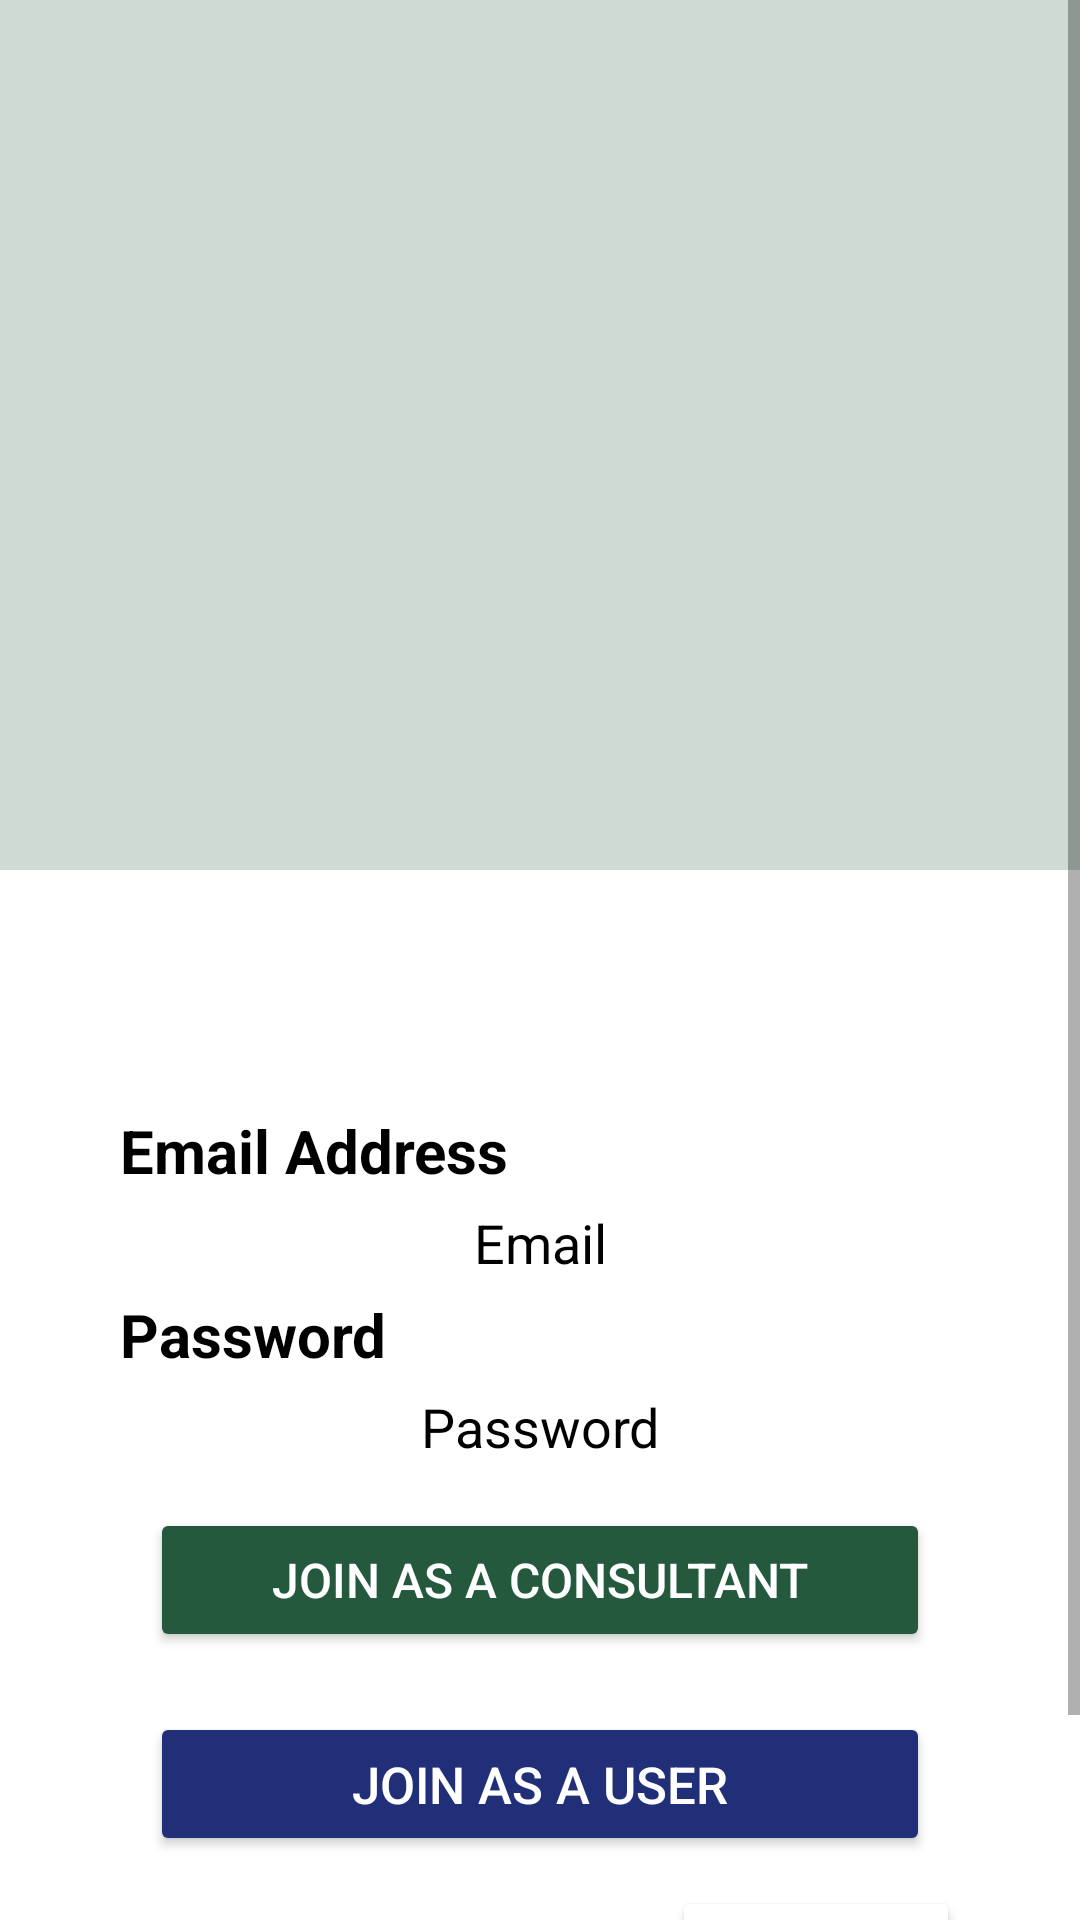

Write the Android layout XML for this screen, with the resource values it uses.
<!-- AndroidManifest.xml: application theme Theme.InnovativeConsultancySolutions -->
<!-- res/layout/activity_signup.xml -->
<?xml version="1.0" encoding="utf-8"?>
<ScrollView xmlns:android="http://schemas.android.com/apk/res/android"
    xmlns:app="http://schemas.android.com/apk/res-auto"
    xmlns:tools="http://schemas.android.com/tools"
    android:layout_width="match_parent"
    android:layout_height="match_parent"
    android:orientation="vertical"
    tools:context=".signup_activity">
   <LinearLayout
       android:layout_width="match_parent"
       android:layout_height="match_parent"
       android:orientation="vertical"
       >

       <LinearLayout
           android:layout_width="match_parent"
           android:layout_height="290sp"
           android:background="#CFDAD5"
           android:layout_marginBottom="40dp"/>
       <LinearLayout
           android:layout_width="match_parent"
           android:layout_height="wrap_content"
           android:orientation="vertical"
           android:layout_margin="40dp"
           >

           <TextView
               android:layout_width="match_parent"
               android:layout_height="wrap_content"

               android:text="Email Address"
               android:textStyle="bold"
               android:textSize="20sp"
               android:textColor="@color/black"/>
           <EditText
               android:id="@+id/signUpEmailEdittextId"
               android:layout_width="match_parent"
               android:layout_height="wrap_content"
               android:hint="Email"
               android:gravity="center"
               android:layout_margin="5dp"
               android:background="@color/white"
               android:textColorHint="@color/black"/>
           <TextView
               android:layout_width="match_parent"
               android:layout_height="wrap_content"

               android:text="Password"
               android:textStyle="bold"
               android:textSize="20sp"
               android:textColor="@color/black"/>
           <EditText
               android:inputType="textPassword"
               android:id="@+id/signUpPasswordEdittextId"
               android:layout_width="match_parent"
               android:layout_height="wrap_content"
               android:hint="Password"
               android:gravity="center"
               android:layout_margin="5dp"

               android:background="@color/white"
               android:textColorHint="@color/black"/>
           <Button
               android:layout_width="match_parent"
               android:layout_height="wrap_content"
               android:layout_margin="10dp"
               android:layout_gravity="center"
               android:backgroundTint="#25593E"
               android:text="Join as a Consultant"
               android:textSize="16sp"
               android:textColor="@color/white"
               android:id="@+id/signupasConsultantbuttonId"/>
           <Button
               android:id="@+id/signupasUserbuttonId"
               android:layout_width="match_parent"
               android:layout_height="wrap_content"
               android:layout_margin="10dp"
               android:layout_gravity="center"
               android:backgroundTint="#212F79"
               android:text="Join as a User"
               android:textSize="17sp"
               android:textColor="@color/white"/>

           <LinearLayout
               android:layout_width="match_parent"
               android:layout_height="wrap_content"
               android:orientation="horizontal"
               android:weightSum="10"
               android:gravity="center"
               >
               <TextView
                   android:layout_width="0dp"
                   android:layout_height="wrap_content"
                   android:text="Already Have an Account?"
                   android:textColor="@color/black"
                   android:textSize="12sp"
                   android:layout_marginLeft="40dp"
                   android:layout_weight="6"/>
               <Button
                   android:layout_width="0dp"
                   android:layout_height="wrap_content"
                   android:layout_weight="4"
                   android:backgroundTint="@color/white"
                   android:text="Login"
                   android:textStyle="bold"
                   android:textColor="#25593E"
                   android:id="@+id/loginSignupActivityButtonId"
                   />

           </LinearLayout>

       </LinearLayout>


   </LinearLayout>
</ScrollView>
<!-- resources referenced by this layout -->
<resources>
  <style name="Theme.InnovativeConsultancySolutions" parent="Theme.MaterialComponents.DayNight.DarkActionBar">
          
          <item name="colorPrimary">@color/purple_500</item>
          <item name="colorPrimaryVariant">@color/purple_700</item>
          <item name="colorOnPrimary">@color/white</item>
          
          <item name="colorSecondary">@color/teal_200</item>
          <item name="colorSecondaryVariant">@color/teal_700</item>
          <item name="colorOnSecondary">@color/black</item>
          
          <item name="android:statusBarColor" tools:targetApi="l">?attr/colorPrimaryVariant</item>
          
      </style>
  <!-- not gathered from this repository: default colours our renderer supplied (Android Studio template values) -->
  <color name="purple_500">#FF6200EE</color>
  <color name="purple_700">#FF3700B3</color>
  <color name="teal_200">#FF03DAC5</color>
  <color name="teal_700">#FF018786</color>
  <color name="black">#FF000000</color>
  <color name="white">#FFFFFFFF</color>
</resources>
